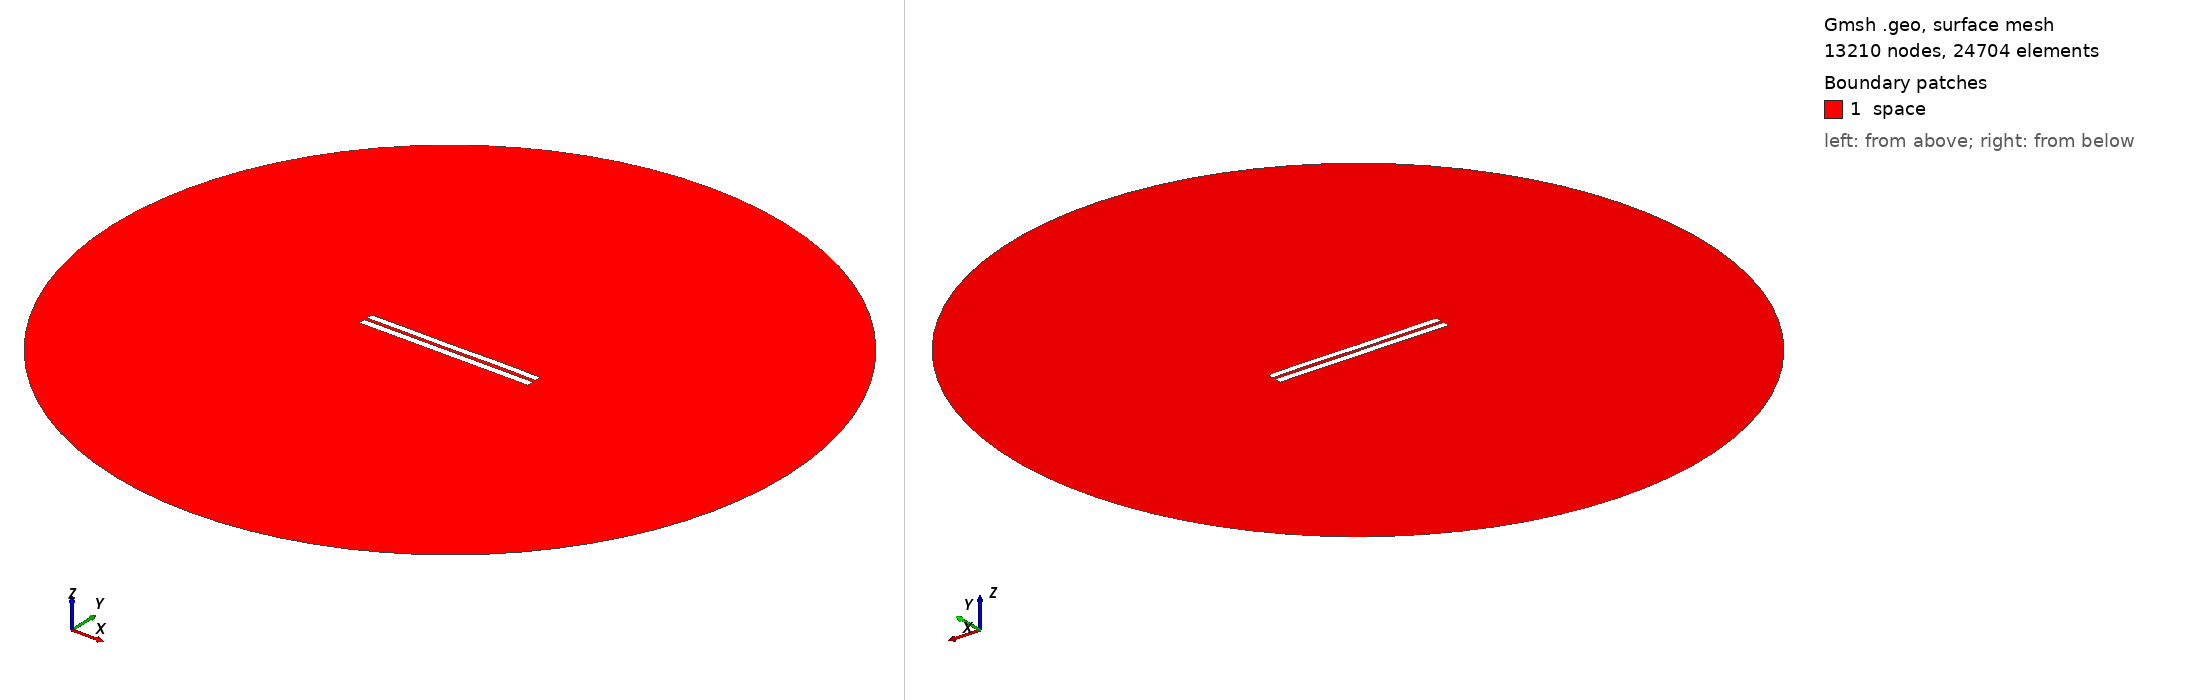

Gmsh geometry script, surface-meshed: 13210 nodes, 24704 surface elements. Boundary patches (legend numbers): 1 space. Left view from above one corner, right view from below the opposite corner. Legend entries are the model's physical surfaces. The drawing asked Gmsh for element sizes between 1% and 20% of the model's largest extent; the script's own settings can give other sizes.

=== 4184.geo (drawn) ===
//---------------------------------------
// Geometry kernel
//---------------------------------------

SetFactory("OpenCASCADE");



//---------------------------------------
// Parameters of the geometry
//---------------------------------------

// Overetch of the upper plate
overetch = 0.125;

// Distance between the plates
distance = 1.75;

// Discretization over the x axis (for the deformation)
nx = 50; 

// Length of the plate
L = 100 - overetch; 

// Number of modes
n = 4; 

// 1st mode coefficient
coeff(1) = 0.07499999999999998;
beta(1) = 0.596864 * 3.1415926535 / L;

// 2nd mode coefficient
coeff(2) = 0.0;
beta(2) = 1.49418 * 3.1415926535 / L;

// 3rd mode coefficient
coeff(3) = -0.075;
beta(3) = 2.50025 * 3.1415926535 / L;

// 4th mode coefficient
coeff(4) = 0.07499999999999998;
beta(4) = 3.49999 * 3.1415926535 / L;



//---------------------------------------
// Upper plate (deformed rectangle)
//---------------------------------------

// Coordiantes of the upper plate
xmin = -50;
xmax = 50 - overetch;

// Height of the upper plate
yheight = 4 - 2 * overetch;

// Indexes of the points
UpperID[] = {};
LowerID[] = {};
LeftID[] = {};
RightID[] = {};

// Point index
p = 1;

// Horizontal edges
For i In {1:nx}
    x = xmin + (i-1)*(xmax - xmin)/(nx-1);

    y_bottom = distance / 2 + overetch;
    For j In {1:n}
        C = (Cosh(beta(j)*L) + Cos(beta(j)*L)) / (Sinh(beta(j)*L) + Sin(beta(j)*L));
        y_bottom  = y_bottom + coeff(j) * (Cosh(beta(j)*(x+50)) - Cos(beta(j)*(x+50)) - C * (Sinh(beta(j)*(x+50)) - Sin(beta(j)*(x+50))));
    EndFor

    y_top = y_bottom + yheight;

    Point(p) = {x, y_top, 0, 1.0};
    UpperID[i] = p;
    p = p + 1;

    Point(p) = {x, y_bottom, 0, 1.0};
    LowerID[i] = p;
    p = p + 1;
EndFor

// Create point lists
UpperPts[] = {}; LowerPts[] = {};
For i In {1:nx}
  UpperPts[] += {UpperID[i]};
  LowerPts[] += {LowerID[i]};
EndFor

// Build splines
Spline(1) = {UpperPts[]};
Spline(2) = {LowerPts[]};
Line(3) = {LowerPts[nx-1], UpperPts[nx-1]};
Line(4) = {LowerPts[0], UpperPts[0]};

// Build the plane surface
Curve Loop(1) = {2, 3, -1, -4};
Plane Surface(1) = {1};



//---------------------------------------
// Lower plate (rectangle)
//---------------------------------------

// Vertices
Point(1001) = {-50, -1, 0, 1.0};
Point(1002) = { 50, -1, 0, 1.0};
Point(1003) = { 50,  -5, 0, 1.0};
Point(1004) = {-50,  -5, 0, 1.0};

// Edges
Line(5) = {1001, 1002};
Line(6) = {1002, 1003};
Line(7) = {1003, 1004};
Line(8) = {1004, 1001};

// Plane surface
Line Loop(2) = {5, 6, 7, 8};
Plane Surface(2) = {2}; 



//---------------------------------------
// Outer (fictious) boundary
//---------------------------------------

// Points
Point(1005) = {0, 0, 0};       // Center
Point(1006) = {200, 0, 0};     // Start point
Point(1007) = {0, 200, 0};     // 90 degrees
Point(1008) = {-200, 0, 0};    // 180 degrees
Point(1009) = {0, -200, 0};    // 270 degrees

// Circle arcs (each needs start, center, end)
Circle(9) = {1006, 1005, 1007};
Circle(10) = {1007, 1005, 1008};
Circle(11) = {1008, 1005, 1009};
Circle(12) = {1009, 1005, 1006};

// Plane surface for the entire domain
Curve Loop(3) = {9, 10, 11, 12};
Surface(3) = {3};

// Subtract the plates from the whole domain to obtain the actual domain where we want to solve the equations
BooleanDifference{ Surface{3}; Delete; }{ Surface{1}; Surface{2}; Delete; }




//---------------------------------------
// Transfinite Lines/Curves
//---------------------------------------

// Set the number of points on the boundaries
r = 7;

// Plates
Transfinite Curve {1, 2} = 50*r Using Progression 1;
Transfinite Curve {3, 4} = 2*r Using Progression 1;
Transfinite Line {5, 7} = 50*r Using Progression 1;
Transfinite Line {6, 8} = 2*r Using Progression 1;

// Outer boundary
Transfinite Line {9, 10, 11, 12} = 20 Using Progression 1;



//---------------------------------------
// Physical groups
//---------------------------------------                

// Physical curves (boundaries)
Physical Line("force_segment", 10) = {2};
Physical Line("upper_plate", 11) = {1, 3, 4};
Physical Line("lower_plate", 12) = {5, 6, 7, 8};
Physical Line("boundary", 20) = {9, 10, 11, 12};

// Physical Surfaces
Physical Surface("space", 30) = {3};



//---------------------------------------
// 6. Generate the Mesh
//---------------------------------------

// 2D mesh generation
Mesh 2;
